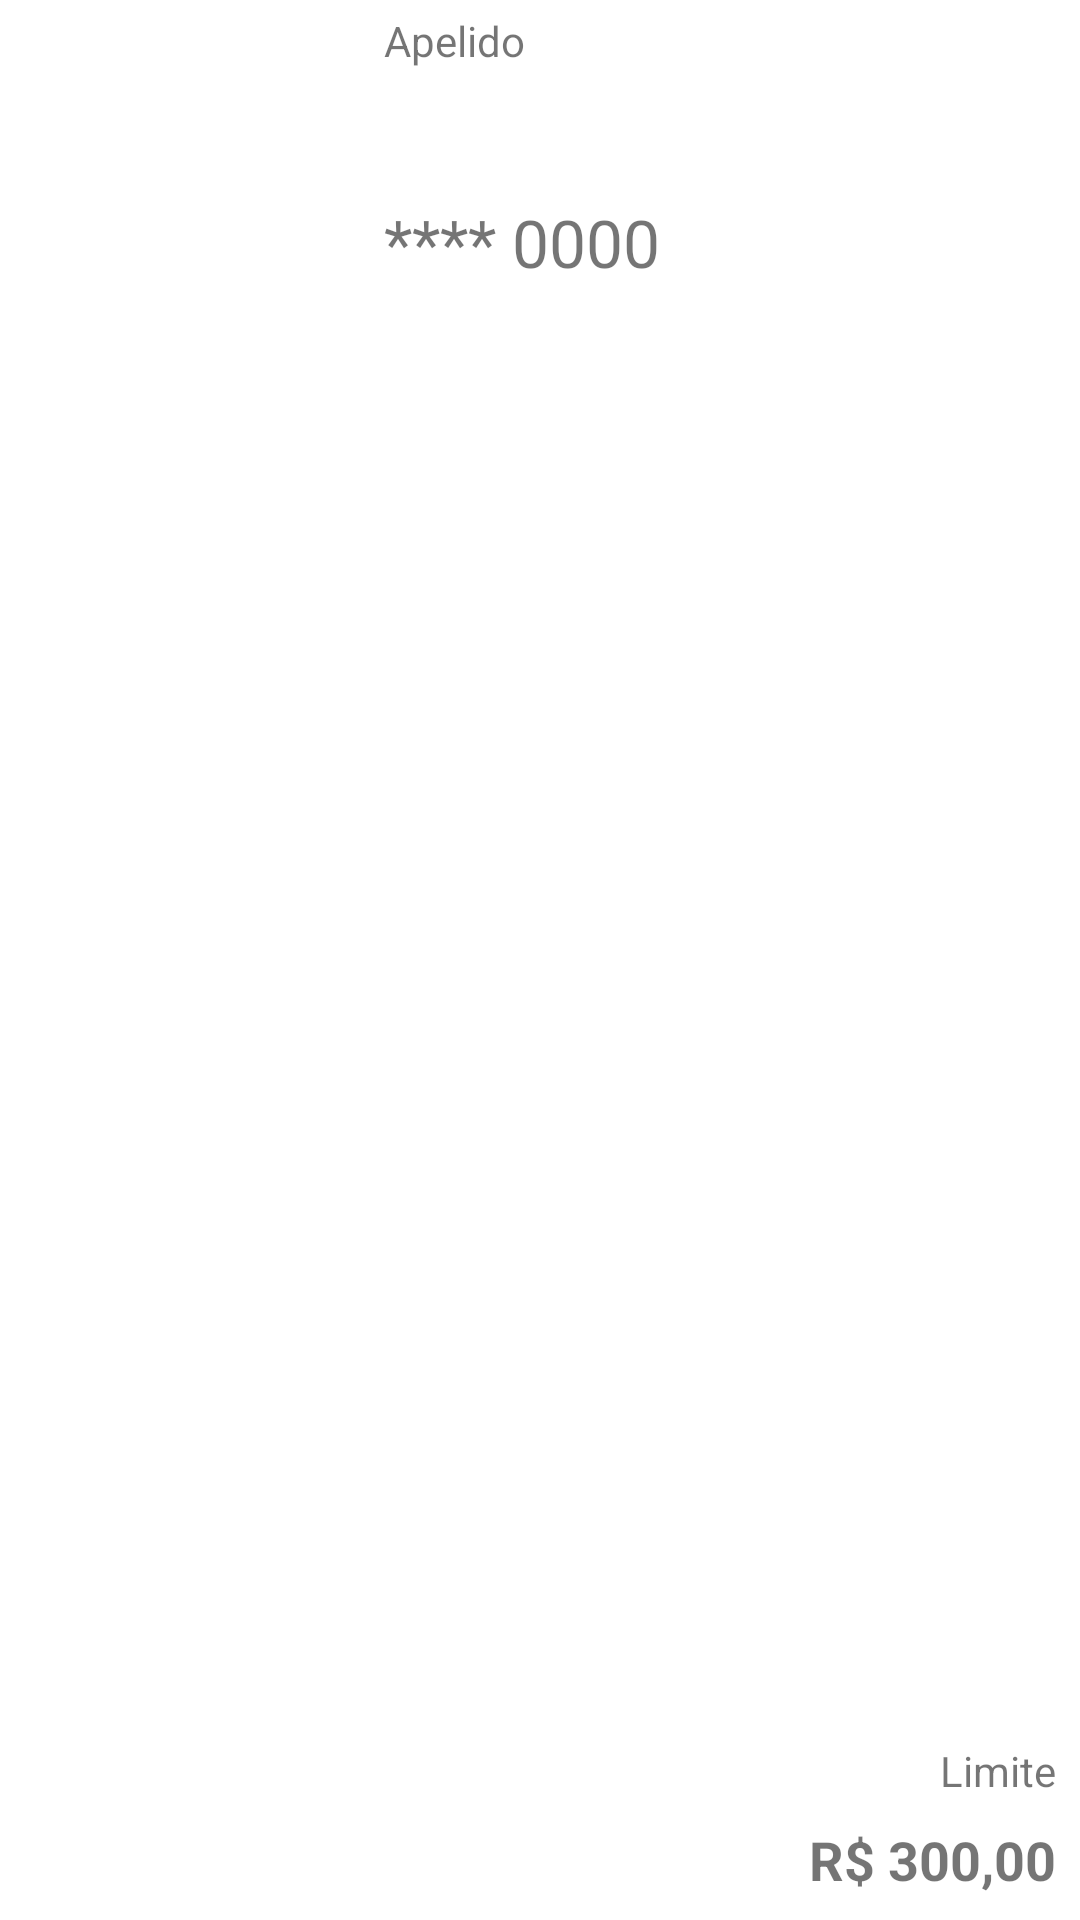

Android layout source for this screen:
<!-- AndroidManifest.xml: application theme Theme.CooperCardAndroidTest -->
<!-- res/layout/card_cards_model.xml -->
<?xml version="1.0" encoding="utf-8"?>
<layout xmlns:android="http://schemas.android.com/apk/res/android"
    xmlns:app="http://schemas.android.com/apk/res-auto"
    xmlns:tools="http://schemas.android.com/tools">

    <data>

    </data>

    <androidx.constraintlayout.widget.ConstraintLayout
        android:layout_width="match_parent"
        android:layout_height="wrap_content"
        android:id="@+id/card_cards">

        <ImageView
            android:id="@+id/img_path"
            android:layout_width="120dp"
            android:layout_height="120dp"
            app:layout_constraintBottom_toBottomOf="parent"
            app:layout_constraintStart_toStartOf="parent"
            app:layout_constraintTop_toTopOf="parent"
            tools:srcCompat="@tools:sample/avatars" />

        <TextView
            android:id="@+id/textView"
            android:layout_width="wrap_content"
            android:layout_height="wrap_content"
            android:layout_marginStart="8dp"
            android:layout_marginTop="4dp"
            android:text="Apelido"
            app:layout_constraintStart_toEndOf="@+id/img_path"
            app:layout_constraintTop_toTopOf="parent" />

        <TextView
            android:id="@+id/tv_name"
            android:layout_width="wrap_content"
            android:layout_height="wrap_content"
            android:layout_marginStart="8dp"
            android:layout_marginTop="8dp"
            android:textStyle="bold"
            app:layout_constraintStart_toEndOf="@+id/img_path"
            app:layout_constraintTop_toBottomOf="@+id/textView" />

        <TextView
            android:id="@+id/tv_card_number"
            android:layout_width="wrap_content"
            android:layout_height="wrap_content"
            android:layout_marginStart="8dp"
            android:layout_marginTop="16dp"
            android:text="**** 0000"
            android:textSize="22sp"
            app:layout_constraintStart_toEndOf="@+id/img_path"
            app:layout_constraintTop_toBottomOf="@+id/tv_name" />

        <TextView
            android:id="@+id/tv_limit"
            android:layout_width="wrap_content"
            android:layout_height="wrap_content"
            android:layout_marginEnd="8dp"
            android:layout_marginBottom="8dp"
            android:text="R$ 300,00"
            android:textSize="18sp"
            android:textStyle="bold"
            app:layout_constraintBottom_toBottomOf="parent"
            app:layout_constraintEnd_toEndOf="parent" />

        <TextView
            android:id="@+id/textView5"
            android:layout_width="wrap_content"
            android:layout_height="wrap_content"
            android:layout_marginEnd="8dp"
            android:layout_marginBottom="8dp"
            android:text="Limite"
            app:layout_constraintBottom_toTopOf="@+id/tv_limit"
            app:layout_constraintEnd_toEndOf="parent" />
    </androidx.constraintlayout.widget.ConstraintLayout>
</layout>
<!-- resources referenced by this layout -->
<resources>
  <style name="Theme.CooperCardAndroidTest" parent="Theme.MaterialComponents.DayNight.DarkActionBar">
          
          <item name="colorPrimary">@color/light_green</item>
          <item name="colorPrimaryVariant">@color/green</item>
          <item name="colorOnPrimary">@color/white</item>
          
          <item name="colorSecondary">@color/teal_200</item>
          <item name="colorSecondaryVariant">@color/teal_700</item>
          <item name="colorOnSecondary">@color/black</item>
          
          <item name="android:statusBarColor" tools:targetApi="l">?attr/colorPrimaryVariant</item>
          
      </style>
  <color name="light_green">#00DA62</color>
  <color name="green">#0E6937</color>
  <color name="white">#FFFFFFFF</color>
  <color name="teal_200">#FF03DAC5</color>
  <color name="teal_700">#FF018786</color>
  <color name="black">#FF000000</color>
</resources>
